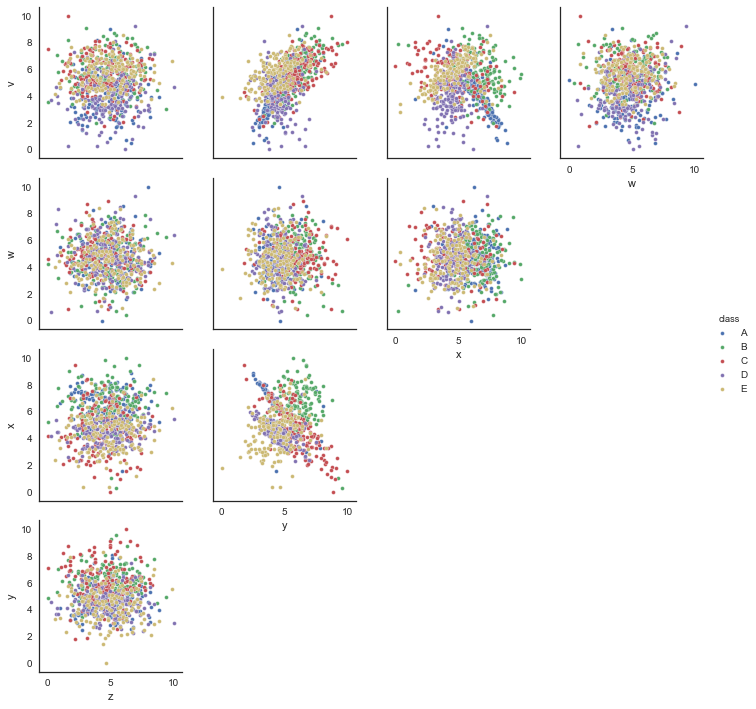

The data file committed next to this chart (first rows):
v, w, x, y, z, class
2.527, 3.42, 5.397, 4.119, 4.408, D
3.713, 3.707, 4.543, 3.857, 3.582, D
7.585, 4.677, 3.42, 6.799, 2.9, C
5.148, 4.299, 6.573, 4.584, 5.397, C
1.795, 5.342, 8.211, 2.936, 2.67, A
3.101, 3.755, 4.83, 4.296, 4.097, D
2.388, 5.935, 7.534, 3.617, 2.644, A
6.688, 3.635, 2.388, 6.876, 1.664, C
4.991, 0.8912, 5.076, 6, 4.79, C
4.578, 5.099, 3.299, 3.685, 5.69, E
3.178, 2.824, 3.342, 5.297, 3.533, D
2.916, 6.192, 7.241, 3.835, 3.854, A
4.001, 5.698, 4.328, 3.413, 4.153, D
5.174, 4.308, 4.105, 5.693, 7.639, C
6.782, 5.982, 7.926, 6.58, 4.534, B
2.678, 0.9824, 3.652, 4.388, 4.907, D
5.117, 3.562, 7.721, 6.741, 4.443, B
6.563, 4.938, 5.622, 6.635, 4.614, B
5.066, 2.545, 8.131, 5.665, 4.321, B
6.823, 2.161, 5.368, 7.909, 1.767, E
4.356, 4.457, 6.702, 4.125, 3.786, E
3.754, 2.322, 1.544, 4.313, 5.906, A
3.025, 4.421, 3.718, 4.13, 1.495, D
5.337, 6.453, 5.748, 4.997, 2.432, A
5.391, 5.392, 5.796, 5.208, 2.575, C
5.509, 6.741, 3.596, 2.283, 6.694, E
1.061, 6.624, 5.37, 2.954, 4.051, D
6.613, 4.908, 4.412, 6.999, 3.872, E
5.04, 3.221, 3.544, 4.756, 3.102, D
5.917, 4.739, 6.697, 6.18, 7.192, B
7.653, 4.354, 6.058, 6.112, 3.768, E
3.993, 6.969, 4.175, 4.274, 5.841, D
6.491, 4.544, 4.184, 6.493, 7.209, C
6.409, 5.63, 4.489, 5.344, 3.696, E
2.91, 4.428, 7.476, 3.559, 6.042, A
3.128, 2.28, 5.022, 4.366, 2.854, D
2.339, 4.349, 7.76, 3.354, 4.825, A
6.561, 4.886, 4.61, 6.475, 6.716, C
3.937, 5.333, 6.296, 4.681, 4.017, A
4.661, 6.237, 7.078, 3.554, 4.193, E
3.207, 3.953, 7.052, 3.936, 4.56, A
6.364, 6.017, 5.523, 5.866, 1.814, B
4.576, 3.53, 3.782, 1.861, 4.574, E
7.253, 3.587, 6.676, 6.426, 5.679, B
4.387, 4.633, 2.586, 2.264, 3.234, E
7.678, 4.097, 5.342, 5.629, 1.813, E
5.626, 3.107, 10.0, 5.699, 6.179, B
3.356, 4.568, 7.464, 3.473, 5.021, A
5.913, 3.727, 3.571, 5.1, 5.126, E
6.395, 3.617, 5.569, 3.318, 7.622, E
4.666, 7.226, 5.398, 3.687, 0.6598, D
6, 7.201, 7.414, 7.415, 4.285, B
2.041, 6.504, 8.125, 3.013, 2.33, A
3.877, 3.648, 4.533, 4.961, 3.779, D
3.624, 3.451, 7.215, 3.7, 7.431, E
3.973, 4.428, 6.577, 4.41, 6.606, A
4.933, 4.291, 3.215, 3.884, 3.677, C
5.82, 4.748, 4.017, 5.4, 4.403, C
5.641, 4.695, 3.213, 5.905, 3.647, C
7.169, 5.031, 5.648, 5.057, 4.817, E
... 740 more rows
